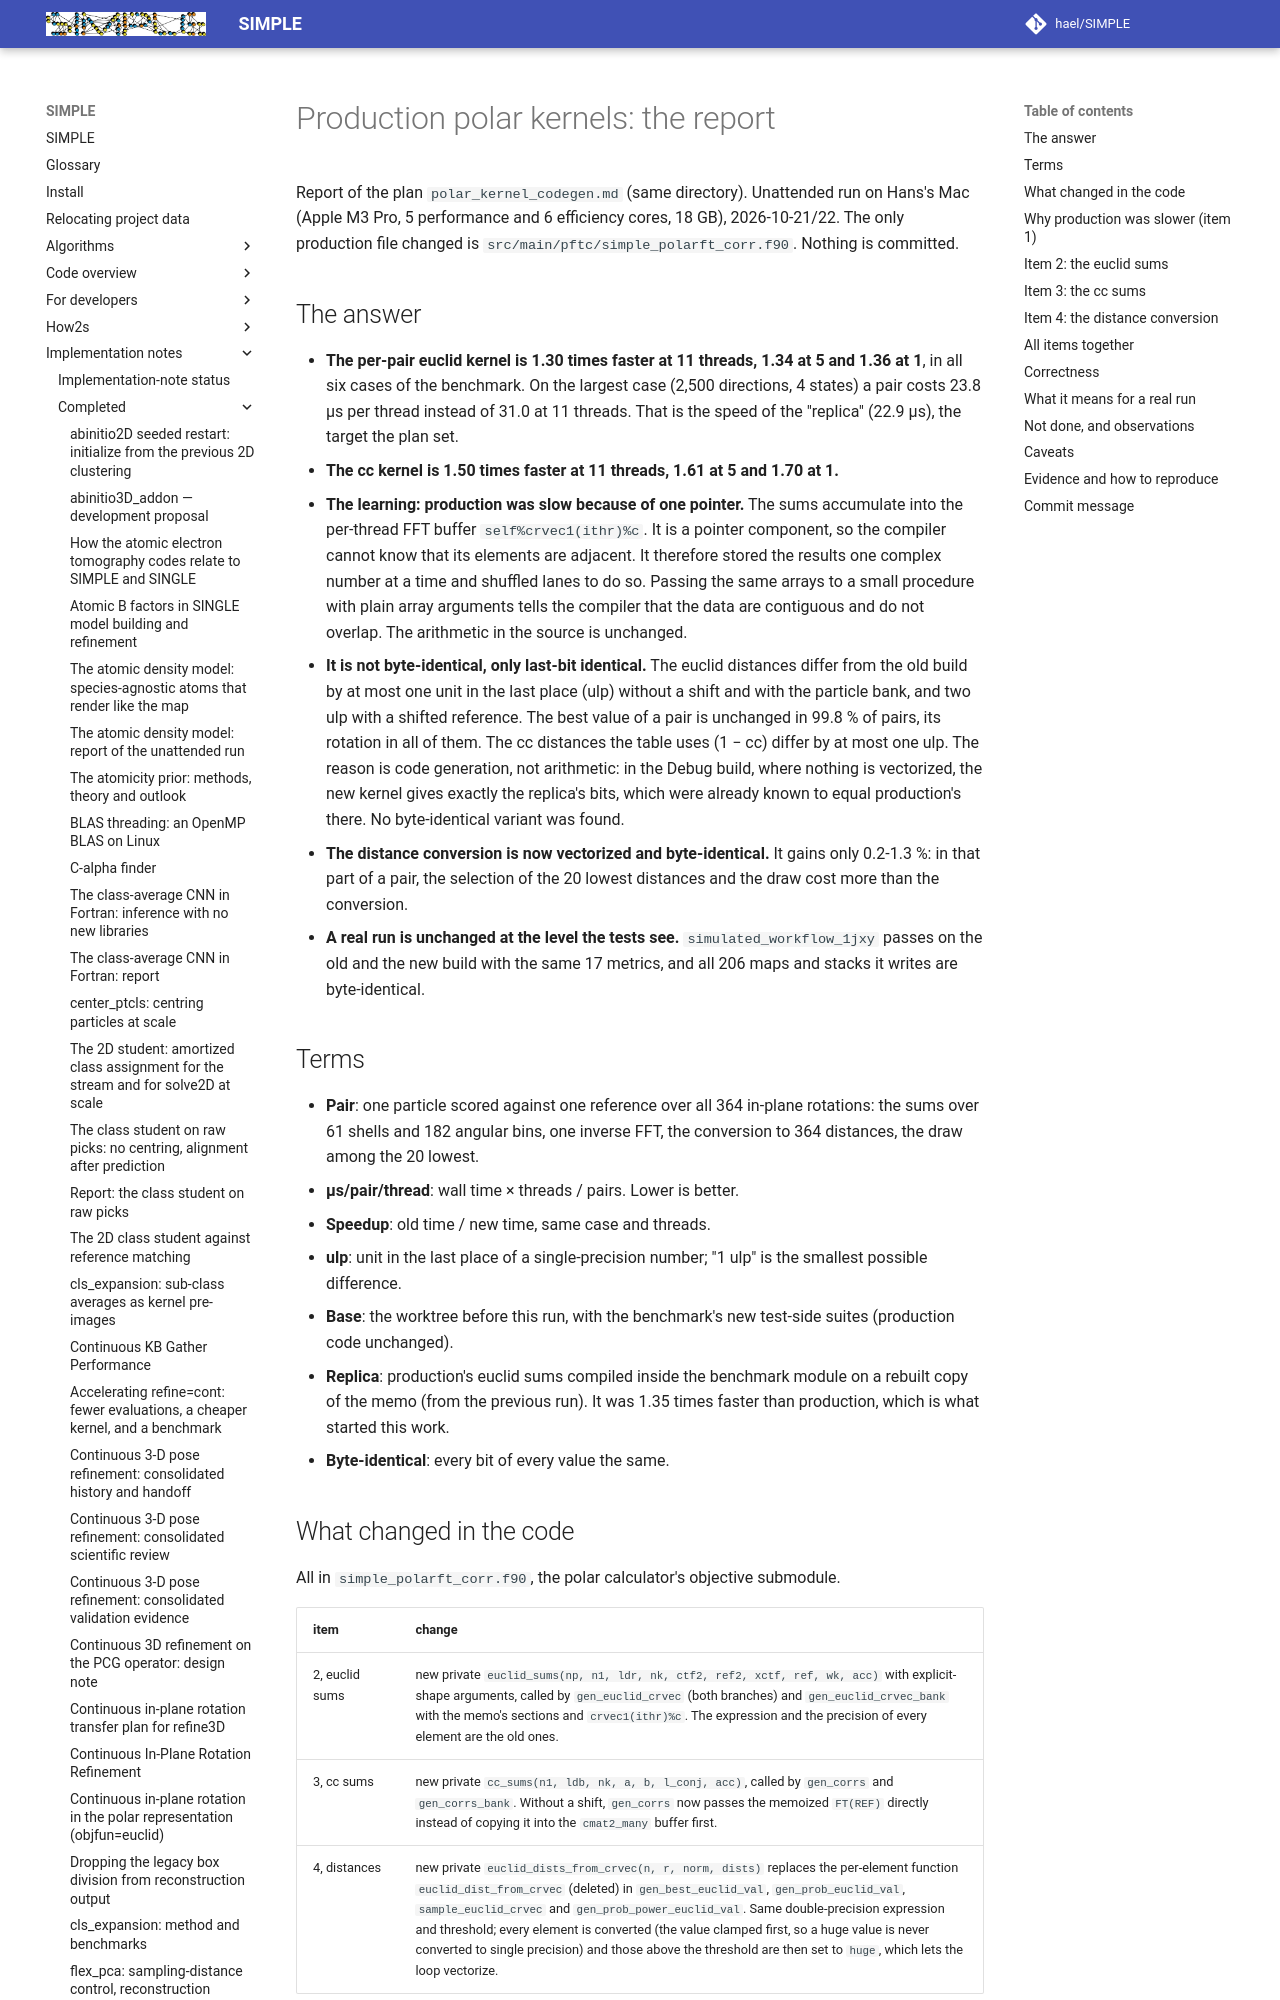

repository: hael/SIMPLE · page: implementation_notes/completed/polar_kernel_codegen_report.html · generator: mkdocs

# Production polar kernels: the report

Report of the plan `polar_kernel_codegen.md` (same directory). Unattended run on Hans's Mac (Apple M3 Pro,
5 performance and 6 efficiency cores, 18 GB), 2026-10-21/22. The only production file changed is
`src/main/pftc/simple_polarft_corr.f90`. Nothing is committed.

## The answer

- **The per-pair euclid kernel is 1.30 times faster at 11 threads, 1.34 at 5 and 1.36 at 1**, in all six cases of
  the benchmark. On the largest case (2,500 directions, 4 states) a pair costs 23.8 µs per thread instead of 31.0
  at 11 threads. That is the speed of the "replica" (22.9 µs), the target the plan set.
- **The cc kernel is 1.50 times faster at 11 threads, 1.61 at 5 and 1.70 at 1.**
- **The learning: production was slow because of one pointer.** The sums accumulate into the per-thread FFT
  buffer `self%crvec1(ithr)%c`. It is a pointer component, so the compiler cannot know that its elements are
  adjacent. It therefore stored the results one complex number at a time and shuffled lanes to do so. Passing the
  same arrays to a small procedure with plain array arguments tells the compiler that the data are contiguous and
  do not overlap. The arithmetic in the source is unchanged.
- **It is not byte-identical, only last-bit identical.** The euclid distances differ from the old build by at most
  one unit in the last place (ulp) without a shift and with the particle bank, and two ulp with a shifted
  reference. The best value of a pair is unchanged in 99.8 % of pairs, its rotation in all of them. The cc
  distances the table uses (1 − cc) differ by at most one ulp. The reason is code generation, not arithmetic: in
  the Debug build, where nothing is vectorized, the new kernel gives exactly the replica's bits, which were already
  known to equal production's there. No byte-identical variant was found.
- **The distance conversion is now vectorized and byte-identical.** It gains only 0.2-1.3 %: in that part of a
  pair, the selection of the 20 lowest distances and the draw cost more than the conversion.
- **A real run is unchanged at the level the tests see.** `simulated_workflow_1jxy` passes on the old and the new
  build with the same 17 metrics, and all 206 maps and stacks it writes are byte-identical.

## Terms

- **Pair**: one particle scored against one reference over all 364 in-plane rotations: the sums over 61 shells
  and 182 angular bins, one inverse FFT, the conversion to 364 distances, the draw among the 20 lowest.
- **µs/pair/thread**: wall time × threads / pairs. Lower is better.
- **Speedup**: old time / new time, same case and threads.
- **ulp**: unit in the last place of a single-precision number; "1 ulp" is the smallest possible difference.
- **Base**: the worktree before this run, with the benchmark's new test-side suites (production code unchanged).
- **Replica**: production's euclid sums compiled inside the benchmark module on a rebuilt copy of the memo (from the
  previous run). It was 1.35 times faster than production, which is what started this work.
- **Byte-identical**: every bit of every value the same.
